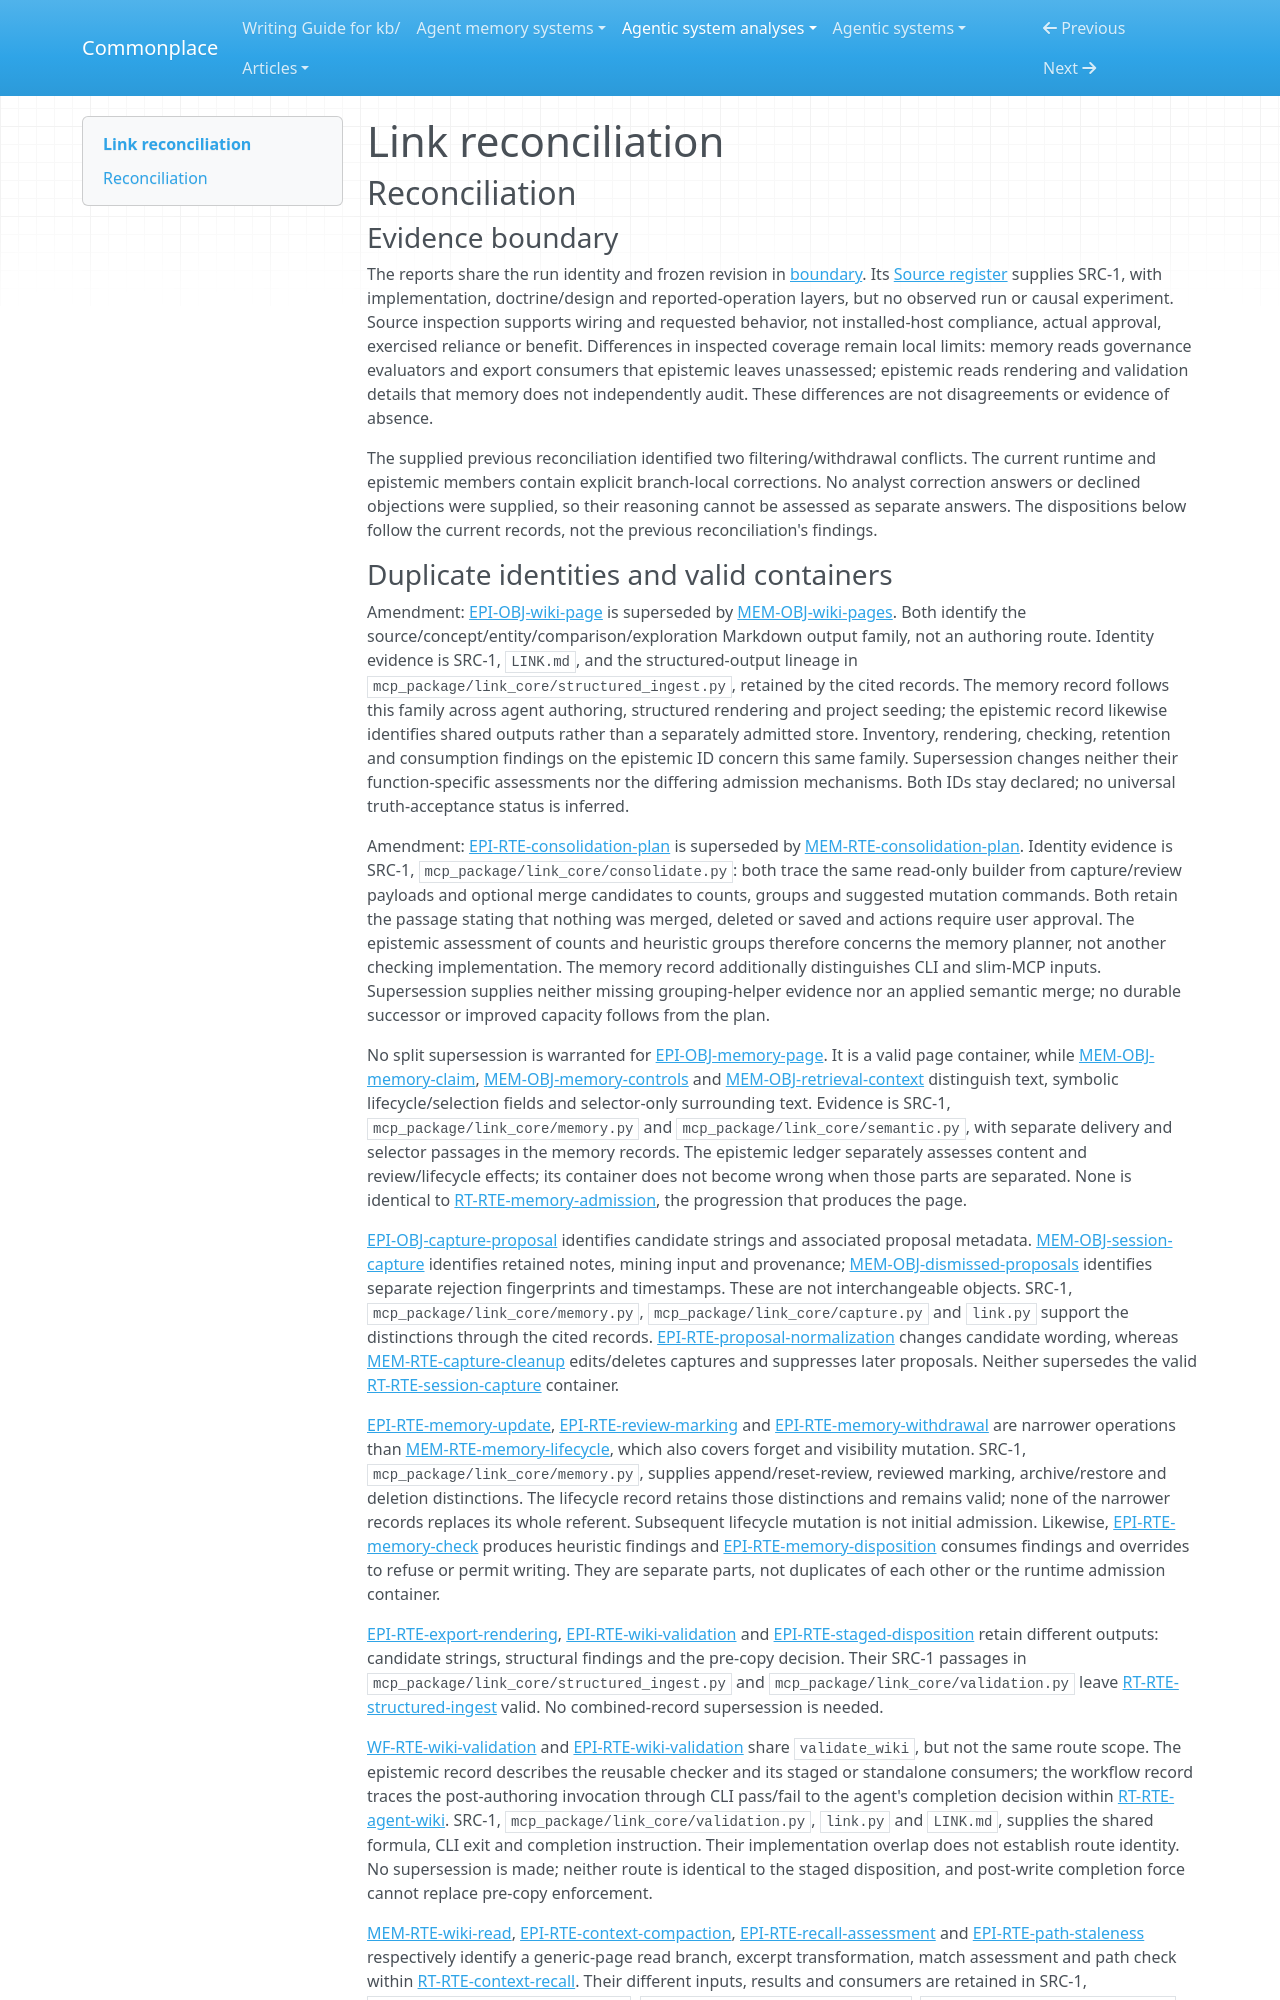

repository: zby/commonplace · page: agentic-system-analyses/retained/link/reconciliation/index.html · generator: mkdocs

---
type: agentic-system-analyses/types/agentic-system-reconciliation-report.md
description: "Reconciliation of Link's runtime, memory, epistemic and workflow records at cc92f3632121b04063b24eaaf3a8c5429eaf2b57."
run-id: AAS-2026-10-14-link-595f6f9cba36-01
reviewed-boundary: cc92f3632121b04063b24eaaf3a8c5429eaf2b57
---

# Link reconciliation

## Reconciliation

### Evidence boundary

The reports share the run identity and frozen revision in [boundary](boundary.md#boundary-and-evidence). Its [Source register](boundary.md#source-register) supplies SRC-1, with implementation, doctrine/design and reported-operation layers, but no observed run or causal experiment. Source inspection supports wiring and requested behavior, not installed-host compliance, actual approval, exercised reliance or benefit. Differences in inspected coverage remain local limits: memory reads governance evaluators and export consumers that epistemic leaves unassessed; epistemic reads rendering and validation details that memory does not independently audit. These differences are not disagreements or evidence of absence.

The supplied previous reconciliation identified two filtering/withdrawal conflicts. The current runtime and epistemic members contain explicit branch-local corrections. No analyst correction answers or declined objections were supplied, so their reasoning cannot be assessed as separate answers. The dispositions below follow the current records, not the previous reconciliation's findings.
